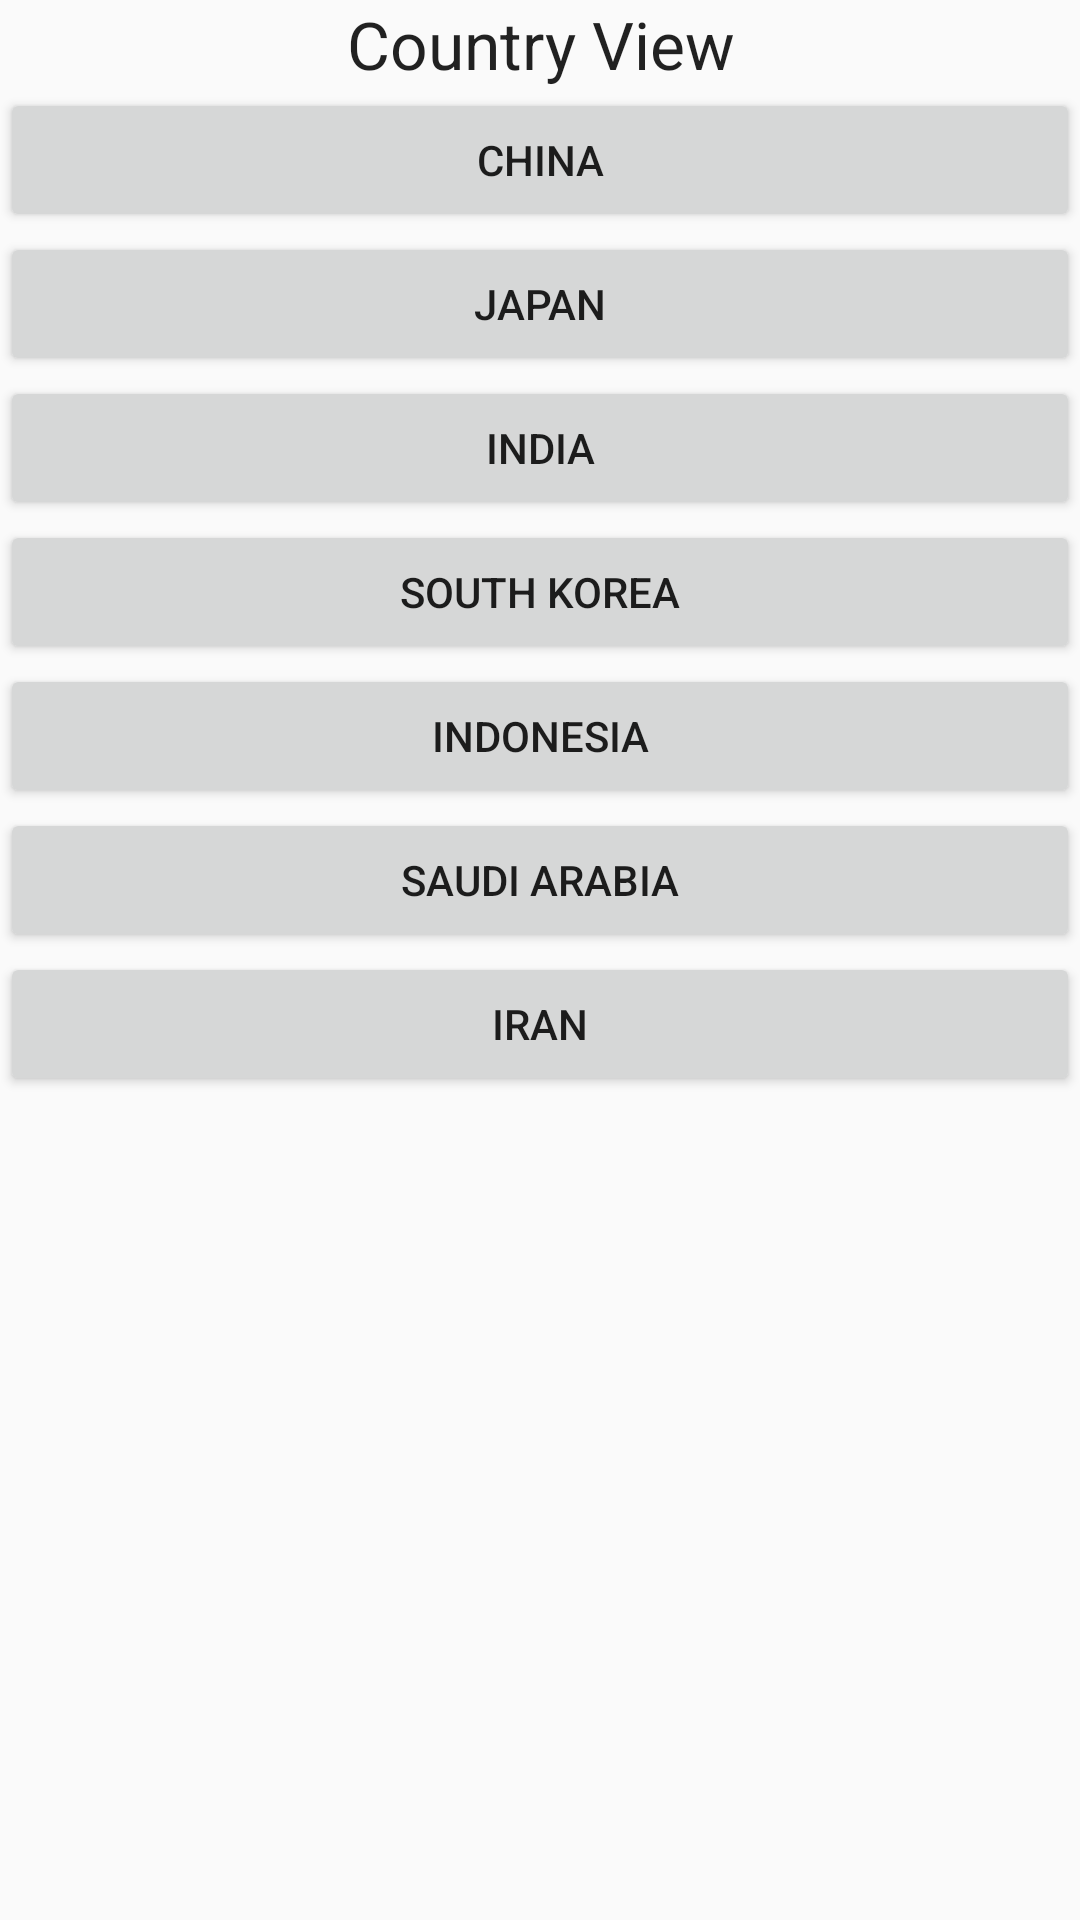

Write the Android layout XML for this screen, with the resource values it uses.
<!-- AndroidManifest.xml: application theme AppTheme -->
<!-- res/layout/activity_country.xml -->
<?xml version="1.0" encoding="utf-8"?>
<TableLayout xmlns:android="http://schemas.android.com/apk/res/android"
    android:layout_width="match_parent"
    android:layout_height="match_parent"
    android:orientation="horizontal"
    android:stretchColumns="*">

    <TableRow
        android:layout_width="match_parent"
        android:layout_height="match_parent">

        <TextView
            android:layout_width="wrap_content"
            android:layout_height="wrap_content"
            android:textAppearance="?android:attr/textAppearanceLarge"
            android:text="Country View"
            android:gravity="center"
            android:id="@+id/textView2"
            android:layout_column="0" />
    </TableRow>

    <TableRow
        android:layout_width="match_parent"
        android:layout_height="match_parent">

        <Button
            android:layout_width="wrap_content"
            android:layout_height="wrap_content"
            android:text="China"
            android:id="@+id/button9"
            android:layout_column="0" />
    </TableRow>

    <TableRow
        android:layout_width="match_parent"
        android:layout_height="match_parent">

        <Button
            android:layout_width="wrap_content"
            android:layout_height="wrap_content"
            android:text="Japan"
            android:id="@+id/button10"
            android:layout_column="0" />
    </TableRow>

    <TableRow
        android:layout_width="match_parent"
        android:layout_height="match_parent">

        <Button
            android:layout_width="wrap_content"
            android:layout_height="wrap_content"
            android:text="India"
            android:id="@+id/button11"
            android:layout_column="0" />
    </TableRow>

    <TableRow
        android:layout_width="match_parent"
        android:layout_height="match_parent">

        <Button
            android:layout_width="wrap_content"
            android:layout_height="wrap_content"
            android:text="South Korea"
            android:id="@+id/button12"
            android:layout_column="0" />
    </TableRow>

    <TableRow
        android:layout_width="match_parent"
        android:layout_height="match_parent">

        <Button
            android:layout_width="wrap_content"
            android:layout_height="wrap_content"
            android:text="Indonesia"
            android:id="@+id/button13"
            android:layout_column="0" />
    </TableRow>

    <TableRow
        android:layout_width="match_parent"
        android:layout_height="match_parent">

        <Button
            android:layout_width="wrap_content"
            android:layout_height="wrap_content"
            android:text="Saudi Arabia"
            android:id="@+id/button14"
            android:layout_column="0" />
    </TableRow>

    <TableRow
        android:layout_width="match_parent"
        android:layout_height="match_parent">

        <Button
            android:layout_width="wrap_content"
            android:layout_height="wrap_content"
            android:text="Iran"
            android:id="@+id/button15"
            android:layout_column="0" />
    </TableRow>
</TableLayout>
<!-- resources referenced by this layout -->
<resources>
  <style name="AppTheme" parent="Theme.AppCompat.Light.DarkActionBar">
          
          <item name="colorPrimary">@color/colorPrimary</item>
          <item name="colorPrimaryDark">@color/colorPrimaryDark</item>
          <item name="colorAccent">@color/colorAccent</item>
      </style>
  <!-- not gathered from this repository: default colours our renderer supplied (Android Studio template values) -->
  <color name="colorPrimary">#FF6200EE</color>
  <color name="colorPrimaryDark">#FF3700B3</color>
  <color name="colorAccent">#FF03DAC5</color>
</resources>
